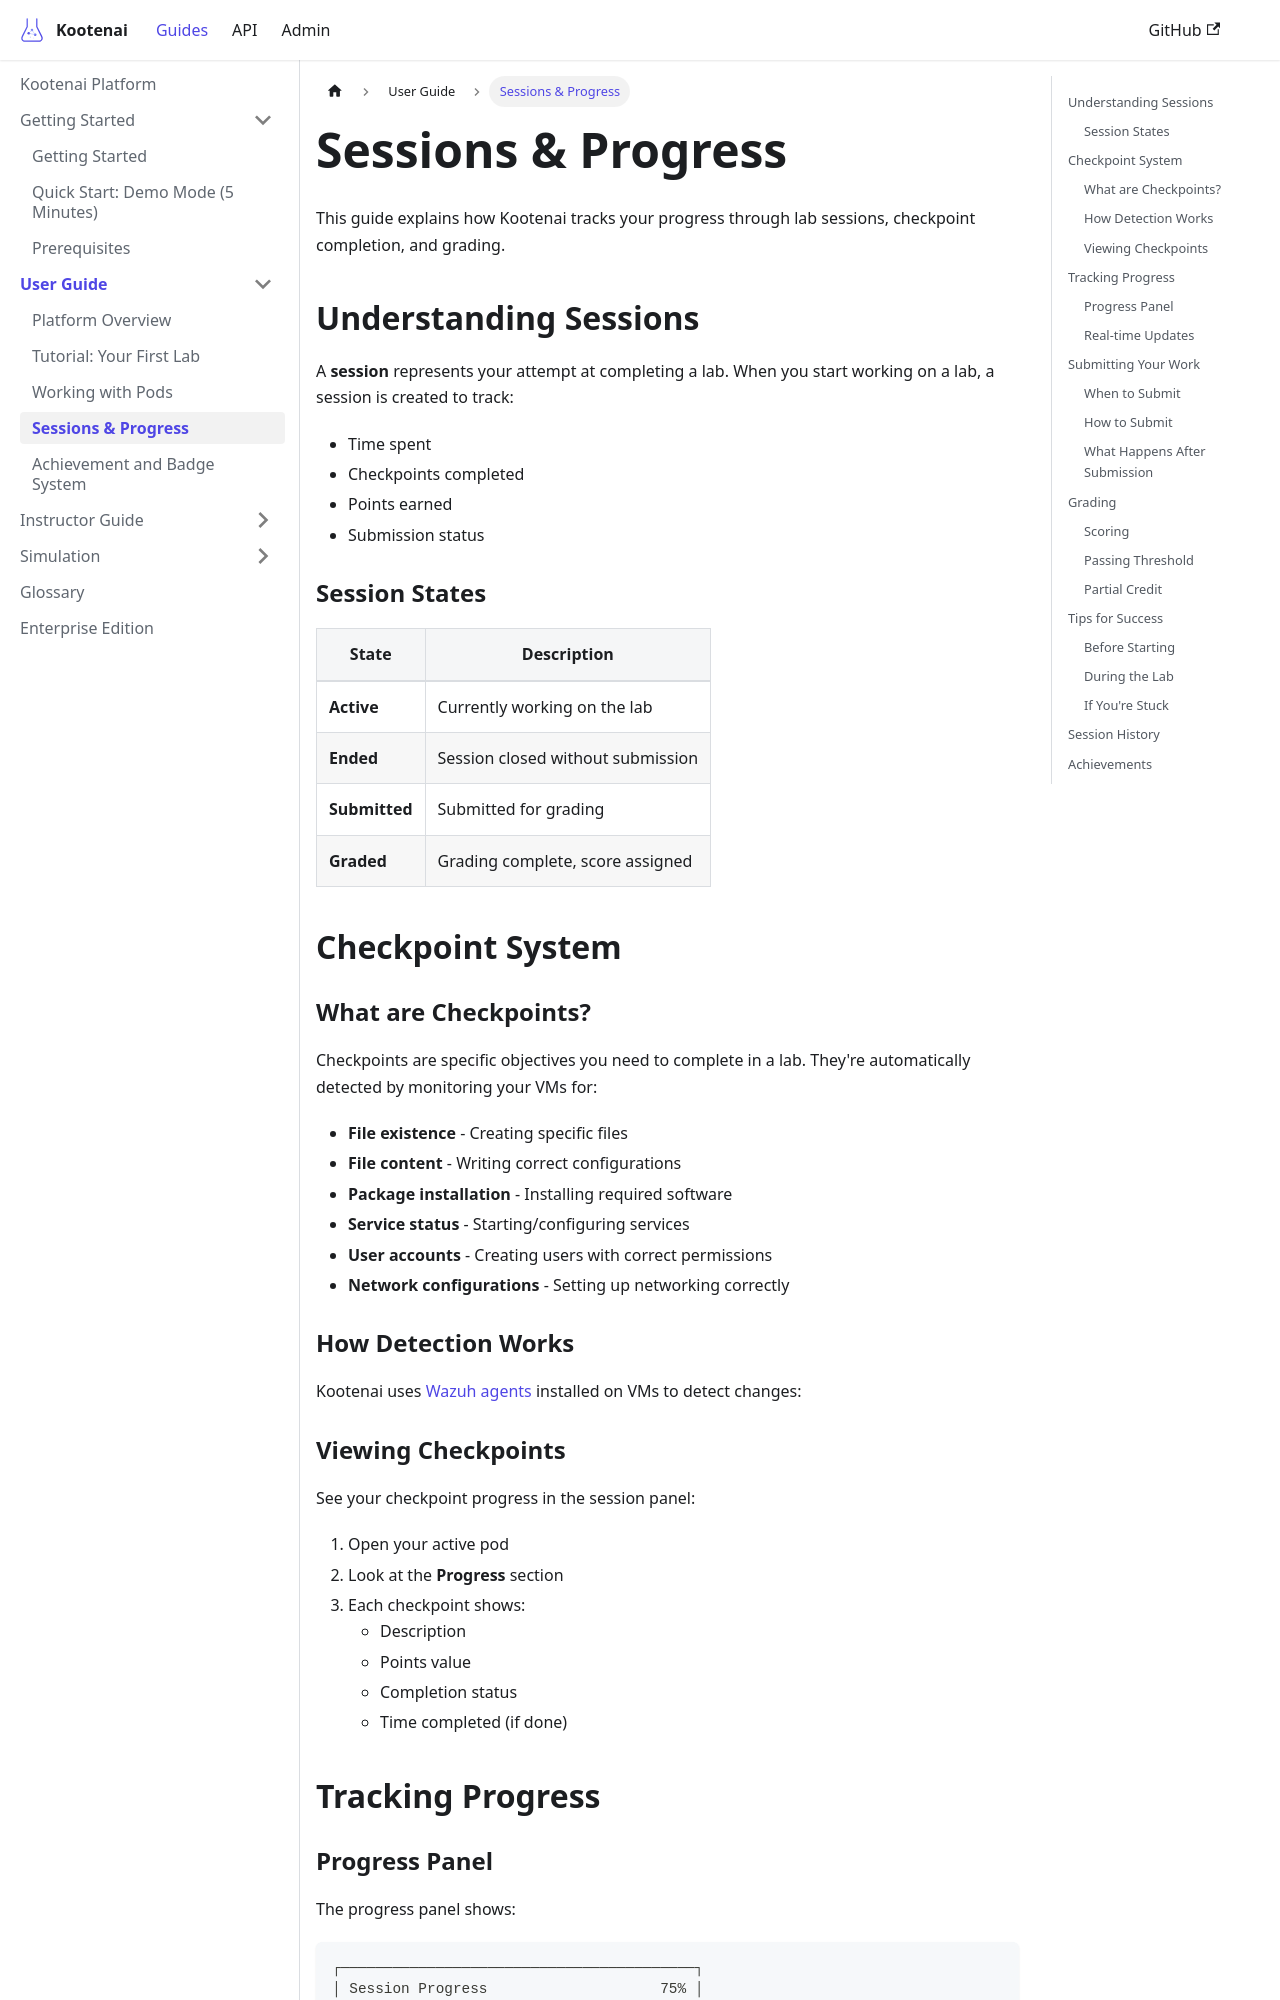

repository: toddbartholow/kootenai · page: docs/guides/sessions-progress/index.html · generator: docusaurus

---
title: Sessions & Progress
description: Understanding lab sessions, checkpoint tracking, and submissions
tags:
  - sessions
  - checkpoints
  - progress
  - grading
---

# Sessions & Progress

This guide explains how Kootenai tracks your progress through lab sessions, checkpoint completion, and grading.

## Understanding Sessions

A **session** represents your attempt at completing a lab. When you start working on a lab, a session is created to track:

- Time spent
- Checkpoints completed
- Points earned
- Submission status

### Session States

```mermaid
stateDiagram-v2
    [*] --> Active: Start Session
    Active --> Active: Complete Checkpoint
    Active --> Ended: End Session
    Active --> Submitted: Submit for Grading
    Submitted --> Graded: Auto-grade
    Ended --> [*]
    Graded --> [*]
```

| State | Description |
|-------|-------------|
| **Active** | Currently working on the lab |
| **Ended** | Session closed without submission |
| **Submitted** | Submitted for grading |
| **Graded** | Grading complete, score assigned |

## Checkpoint System

### What are Checkpoints?

Checkpoints are specific objectives you need to complete in a lab. They're automatically detected by monitoring your VMs for:

- **File existence** - Creating specific files
- **File content** - Writing correct configurations
- **Package installation** - Installing required software
- **Service status** - Starting/configuring services
- **User accounts** - Creating users with correct permissions
- **Network configurations** - Setting up networking correctly
